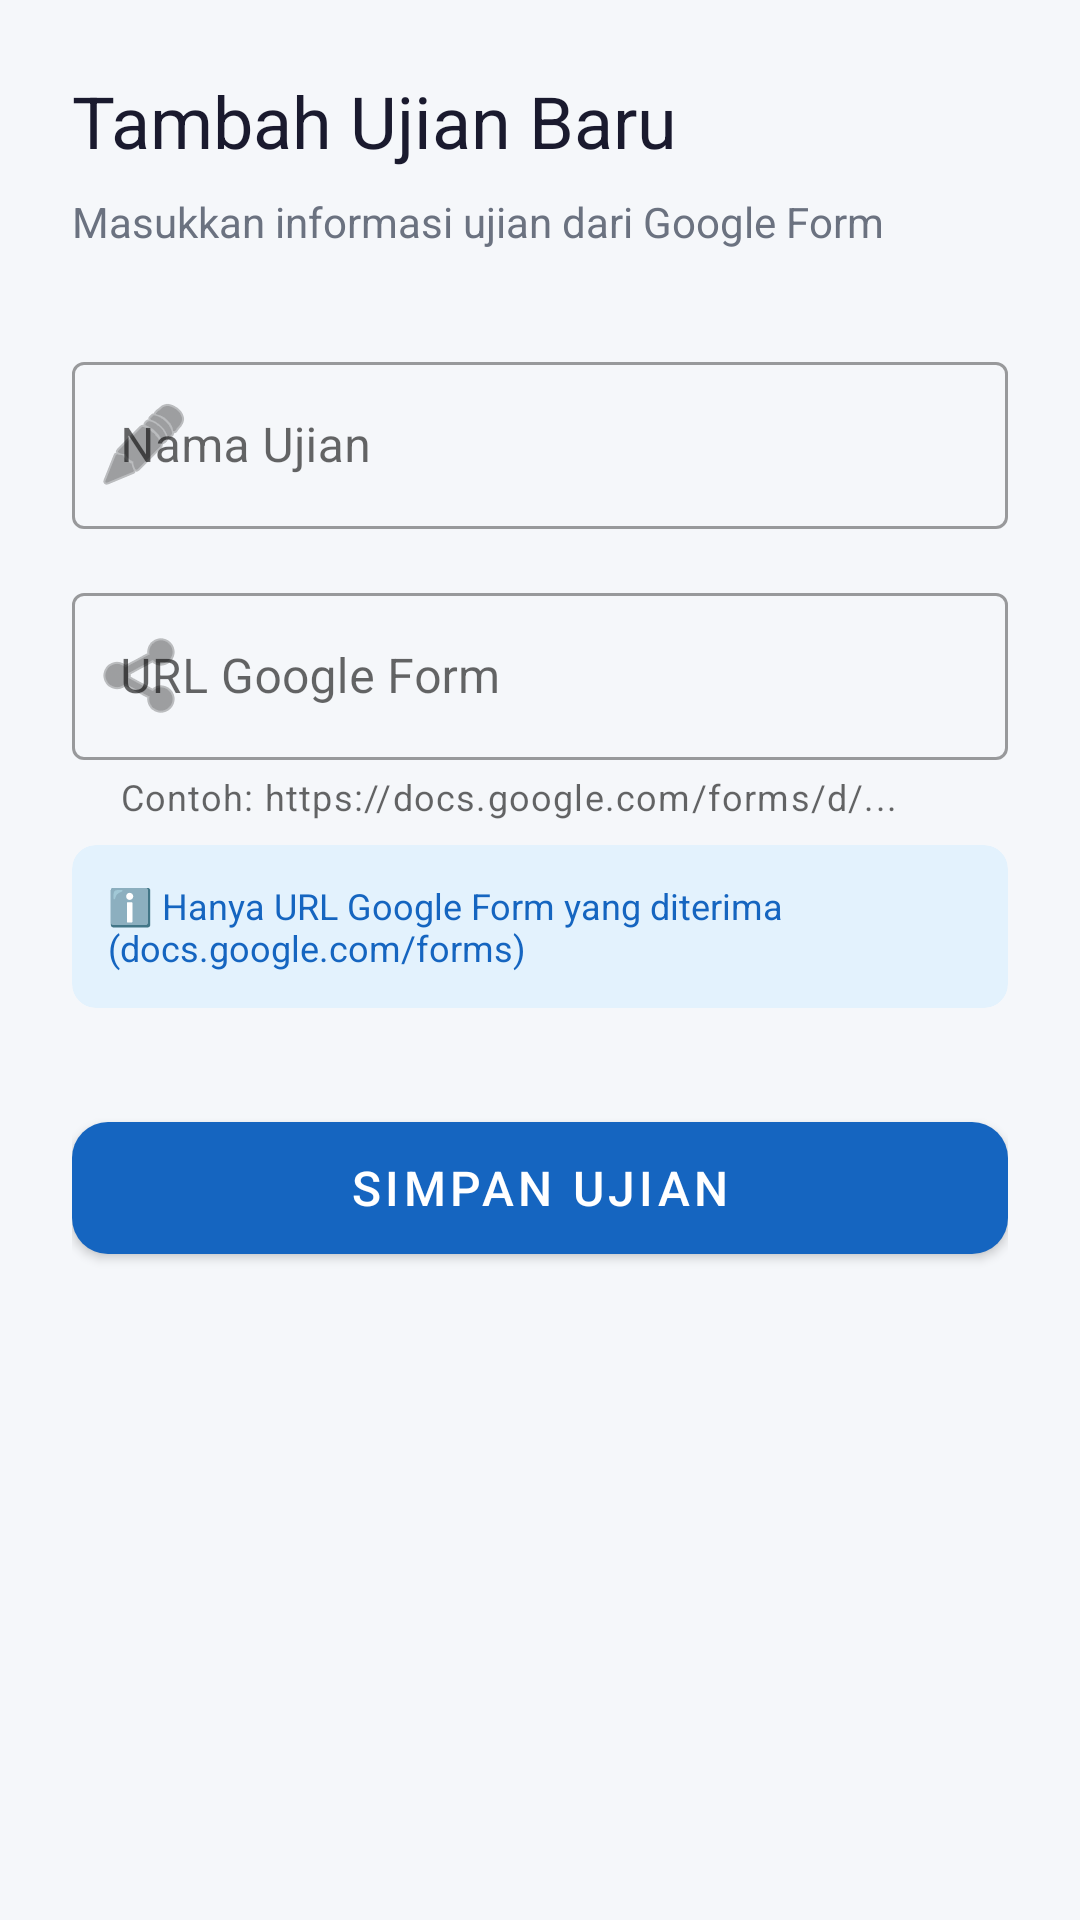

This screen was rendered from an Android layout file. Write that file and the resources it references.
<!-- AndroidManifest.xml: application theme Theme.SafeExamBrowser -->
<!-- res/layout/fragment_add_exam.xml -->
<?xml version="1.0" encoding="utf-8"?>
<ScrollView
    xmlns:android="http://schemas.android.com/apk/res/android"
    xmlns:app="http://schemas.android.com/apk/res-auto"
    android:layout_width="match_parent"
    android:layout_height="match_parent"
    android:background="@color/bg_surface">

    <LinearLayout
        android:layout_width="match_parent"
        android:layout_height="wrap_content"
        android:orientation="vertical"
        android:padding="24dp">

        <TextView
            android:layout_width="wrap_content"
            android:layout_height="wrap_content"
            android:text="Tambah Ujian Baru"
            android:textAppearance="@style/TextAppearance.MaterialComponents.Headline5"
            android:textColor="@color/text_primary"
            android:layout_marginBottom="8dp"/>

        <TextView
            android:layout_width="wrap_content"
            android:layout_height="wrap_content"
            android:text="Masukkan informasi ujian dari Google Form"
            android:textColor="@color/text_secondary"
            android:layout_marginBottom="32dp"/>

        
        <com.google.android.material.textfield.TextInputLayout
            android:layout_width="match_parent"
            android:layout_height="wrap_content"
            android:hint="Nama Ujian"
            style="@style/Widget.MaterialComponents.TextInputLayout.OutlinedBox"
            android:layout_marginBottom="16dp"
            app:startIconDrawable="@android:drawable/ic_menu_edit">
            <com.google.android.material.textfield.TextInputEditText
                android:id="@+id/et_name"
                android:layout_width="match_parent"
                android:layout_height="wrap_content"
                android:inputType="textCapWords"
                android:imeOptions="actionNext"/>
        </com.google.android.material.textfield.TextInputLayout>

        
        <com.google.android.material.textfield.TextInputLayout
            android:layout_width="match_parent"
            android:layout_height="wrap_content"
            android:hint="URL Google Form"
            style="@style/Widget.MaterialComponents.TextInputLayout.OutlinedBox"
            android:layout_marginBottom="8dp"
            app:startIconDrawable="@android:drawable/ic_menu_share"
            app:helperText="Contoh: https://docs.google.com/forms/d/...">
            <com.google.android.material.textfield.TextInputEditText
                android:id="@+id/et_url"
                android:layout_width="match_parent"
                android:layout_height="wrap_content"
                android:inputType="textUri"
                android:imeOptions="actionDone"/>
        </com.google.android.material.textfield.TextInputLayout>

        
        <com.google.android.material.card.MaterialCardView
            android:layout_width="match_parent"
            android:layout_height="wrap_content"
            android:layout_marginBottom="32dp"
            app:cardBackgroundColor="@color/info_bg"
            app:cardElevation="0dp"
            app:cardCornerRadius="8dp">
            <TextView
                android:layout_width="match_parent"
                android:layout_height="wrap_content"
                android:padding="12dp"
                android:text="ℹ️ Hanya URL Google Form yang diterima (docs.google.com/forms)"
                android:textColor="@color/info_text"
                android:textSize="12sp"/>
        </com.google.android.material.card.MaterialCardView>

        
        <ProgressBar
            android:id="@+id/progress_bar"
            android:layout_width="wrap_content"
            android:layout_height="wrap_content"
            android:layout_gravity="center"
            android:layout_marginBottom="16dp"
            android:visibility="gone"/>

        
        <com.google.android.material.button.MaterialButton
            android:id="@+id/btn_save"
            android:layout_width="match_parent"
            android:layout_height="56dp"
            android:text="Simpan Ujian"
            android:textSize="16sp"
            app:cornerRadius="12dp"/>

    </LinearLayout>

</ScrollView>
<!-- resources referenced by this layout -->
<resources>
  <color name="bg_surface">#F5F7FA</color>
  <color name="info_bg">#E3F2FD</color>
  <color name="info_text">#1565C0</color>
  <color name="text_primary">#1A1A2E</color>
  <color name="text_secondary">#6B7280</color>
  <style name="Theme.SafeExamBrowser" parent="Theme.MaterialComponents.DayNight.DarkActionBar">
          <item name="colorPrimary">@color/primary</item>
          <item name="colorPrimaryDark">@color/primary_dark</item>
          <item name="colorAccent">@color/secondary</item>
          <item name="android:windowBackground">@color/bg_surface</item>
          <item name="colorError">@color/error</item>
      </style>
  <color name="primary">#1565C0</color>
  <color name="primary_dark">#0D47A1</color>
  <color name="secondary">#FF6F00</color>
  <color name="error">#D32F2F</color>
</resources>
